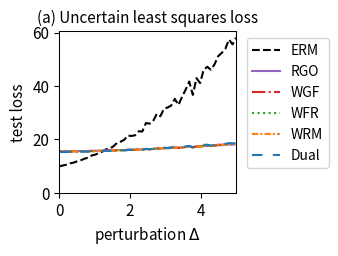

This figure's Python source:
import numpy as np
import matplotlib.pyplot as plt
from scipy.optimize import minimize
from scipy.special import logsumexp
import os

# --- 1. 实验设置与参数定义 (已与官方文件对齐) ---
# 定义问题的维度
DIM_M = 20  # 矩阵 A 的行数 (已根据官方数据修正)
DIM_N = 10  # 矩阵 A 的列数 (theta 的维度)

# 定义训练/测试样本数量
N_TRAIN_SAMPLES = 10 # 官方: n_sample = 10
N_TEST_SAMPLES = 500 # 官方: n_test = 500

# 定义分布偏移的扰动范围
DELTA_MIN = 0.0
DELTA_MAX = 5.0 # 官方: disturb_set goes up to 5.0
DELTA_STEPS = 50

# --- DRO 算法超参数 ---
N_EPOCHS = 50 # 外部优化的迭代轮数
LEARNING_RATE = 0.01 # 外部优化 theta 的学习率
LAMBDA_VAL = 1 # 正则化参数 lambda
EPSILON = 0.1 # 熵正则化参数 epsilon
GRAD_CLIP_THRESHOLD = 10.0 # 梯度裁剪阈值，防止梯度爆炸

# RGO (算法2) 特定参数
RGO_SMOOTHNESS_L = 0.5 # 假设的损失函数平滑度 L (需满足 LAMBDA_VAL > L/2)

# WGF (算法3), WFR (算法4), WRM 特定参数
K_INNER_STEPS = 50  # 内部循环迭代次数 K
INNER_STEP_SIZE = 0.01 # 内部循环步长 eta

# WGF, WFR, RGO 特定参数
M_PARTICLES = 5 # 使用的粒子(样本)数量

# WFR (算法4) 特定参数
WFR_WEIGHT_STEP_SIZE = 0.08 # WFR 中权重更新的步长

# Dual 方法特定参数
SINKHORN_SAMPLE_LEVEL = 4 # Dual 方法的蒙特卡洛采样级别

# --- 2. 加载官方数据集 (硬编码以移除 cvxopt 依赖) ---
print("正在加载官方数据集 (硬编码版本)...")
# 从 robls.bin 文件中提取的数据
A0_flat = [
    0.25003787, -0.05917881, -0.23893546, 0.80409824, 0.72834088,
    2.25948004, 0.87784937, -1.17812359, 1.17109974, 0.28661532,
    -1.42182999, -0.21927421, -0.15292762, 0.71754808, 0.10592679,
    -0.23814046, -1.10802367, 0.39683744, -1.1725309, 0.28749557,
    -0.50788541, -0.20682369, -0.70924466, 1.06761948, 0.60617808,
    1.66576254, 0.53493823, -1.17613997, -0.00731161, -0.81914582,
    0.96717266, 0.45028478, -0.50514112, -0.78287997, -0.45783088,
    0.25610097, -0.05563097, 0.06459789, -1.18546002, 0.50803566,
    0.63414537, 0.14602885, 0.1372974, -0.44577387, -1.22220436,
    -0.5683438, -1.09837733, 1.66535667, 0.73258043, -0.8716961,
    -0.19847685, 0.28349911, -0.77011756, 0.4852839, 0.58750813,
    -0.36741047, -0.6121577, 0.19685857, 0.46718984, -0.90855702,
    0.01242276, -0.11043147, 0.24304334, -1.32833193, -1.3675264,
    -2.25982067, -1.2640378, 2.28305282, -1.05578622, 0.07943218,
    1.05624088, 0.63339661, 0.14171268, -0.27125339, 0.31954098,
    0.47400092, 0.49104886, -0.97220237, 1.16475825, -0.35766948,
    -0.14129039, 0.34629778, 0.27283808, 0.19385463, 0.74489924,
    -0.80643975, 0.46229319, -0.72185528, -0.60700379, 0.39633883,
    -0.17306268, -0.85630984, 1.05281347, -0.20078964, -0.02762406,
    -0.2173559, 0.55858143, 0.45636177, 0.59690439, 0.44997981,
    -0.32914406, 0.63877355, -0.54978957, 1.27722309, 2.32632642,
    1.86954783, 1.43689268, -3.03534068, -0.11956323, 0.57975362,
    -0.69181718, -0.84664292, 1.20307884, 0.17007324, -0.49364612,
    -0.0645528, -0.22527475, 0.68055921, -0.82211579, 1.18396751,
    -0.01554297, -0.36476277, 0.2276415, -0.33453183, -0.43262069,
    -0.42015688, 0.09568789, 0.46282388, 0.00129392, 0.05269774,
    -0.05434922, 0.1463768, -0.19314829, -0.04309809, 0.1800566,
    0.0758013, 0.07863755, -0.29762305, 0.10745123, -0.05990911,
    -0.16819982, -0.8766473, 0.45053147, -0.55942491, -0.24564447,
    -1.34767835, 0.00254835, 1.08958615, -0.41981826, 1.21148646,
    -0.47824835, 0.19427199, 0.92158534, -0.03061487, 0.09289388,
    0.1792477, 0.1401624, -0.25336078, 1.226803, 0.29405587,
    -0.30898885, -1.1289769, 0.595893, 0.18832574, 0.60058916,
    0.16113351, 1.64854221, -0.94061951, 0.76110121, 1.14184298,
    -1.59859359, -0.34385834, 0.47790225, 0.06238379, 0.26433977,
    -0.242734, -0.35225751, 0.54663129, -0.1714633, 0.71002153,
    0.34016765, 1.09058028, -1.11635118, 1.70837408, 0.61271254,
    3.67914908, 0.0624467, -1.8808227, 1.39035472, -2.17182231,
    0.36928193, -0.01267536, -1.76752828, 0.33134577, -0.13910061,
    -0.36533788, -1.17162984, 0.8428494, -2.45355302, -0.42316362]
A0 = np.array(A0_flat).reshape(DIM_N, DIM_M).T

A1_flat = [
    -0.09393893, 0.04765061, 0.08725006, 0.02883281, -0.03527996,
    0.24096603, -0.08595977, 0.01464628, -0.09612727, 0.05623319,
    -0.2581709, 0.08827467, -0.14739316, -0.01376602, -0.14168357,
    -0.16558236, -0.25256966, -0.13015733, 0.02835751, 0.06596766,
    0.20684014, 0.08622027, -0.28721148, -0.13754497, -0.01892794,
    -0.33779225, -0.04184211, -0.07936001, 0.04442774, 0.07471207,
    0.12030433, -0.02685792, -0.03124774, 0.19383624, 0.24547024,
    -0.05119187, 0.02073282, -0.12896264, 0.0051813, 0.10233319,
    -0.07948119, 0.01741243, 0.00468091, -0.08351192, -0.07216189,
    0.25132917, -0.1342034, -0.06650293, -0.20112101, -0.0127605,
    0.05303795, -0.07046935, 0.04606528, -0.09669583, 0.16954322,
    -0.00417679, 0.10403817, 0.29150618, 0.05853078, 0.17825112,
    0.03356633, -0.04150648, -0.12339524, -0.0514402, 0.15483574,
    0.11530659, -0.13832853, -0.0257582, -0.17375835, 0.04098843,
    0.12954338, -0.09990791, -0.37379708, 0.09314519, 0.42872754,
    0.07165813, 0.03989949, 0.03797338, 0.12829636, 0.27908777,
    0.20383267, -0.02610418, 0.00230751, 0.03293295, -0.11423502,
    0.15478255, 0.02164525, 0.20816195, -0.02587464, 0.22076043,
    -0.25384533, 0.24365111, -0.20299506, -0.14051634, 0.00667515,
    -0.1944836, 0.06237194, 0.07291878, 0.17651184, -0.05407635,
    0.05594454, 0.03306775, 0.09413165, 0.08448313, -0.13266768,
    0.23618908, -0.05108297, -0.12184735, -0.13316605, 0.15977716,
    -0.02131638, 0.36149793, -0.02653721, -0.01890421, 0.05498191,
    -0.15762704, -0.03713547, -0.2113691, 0.14024251, 0.04046613,
    -0.1639696, 0.00930475, -0.05300977, 0.18566788, 0.18240795,
    0.08798762, 0.06568312, 0.10704911, -0.10257525, 0.0487188,
    -0.05319662, 0.11554448, -0.02374554, 0.25058364, 0.02304798,
    0.17001783, -0.00472515, -0.20071081, 0.04884632, -0.02655859,
    -0.18579019, 0.03065855, 0.03625509, -0.04897825, 0.18408415,
    -0.10662118, -0.12523171, -0.00032533, 0.05295227, -0.06800657,
    -0.0358668, -0.14467003, 0.26926707, 0.25989514, -0.20341141,
    0.25926511, -0.1197638, -0.04066245, 0.07423111, -0.04334816,
    0.17898445, 0.16340759, -0.21336437, -0.14274356, -0.10159267,
    0.05628148, -0.05793711, 0.09441796, 0.03046191, -0.1359604,
    0.01869776, -0.10001108, -0.08408689, 0.1864732, -0.22027781,
    -0.26938099, 0.06573703, -0.20788274, -0.01879786, 0.03274622,
    -0.0357562, -0.07623542, -0.02503547, 0.16157046, -0.0854077,
    0.08095394, -0.08348604, 0.07650048, -0.09684555, 0.15938316,
    0.02496594, 0.21322543, 0.04295515, 0.11588688, 0.17270499,
    0.05806273, -0.05163153, -0.01504851, -0.12892051, -0.27503139]
A1 = np.array(A1_flat).reshape(DIM_N, DIM_M).T

b_flat = [
    0.14999607, 0.54203757, 0.25440882, -0.30724069, -0.41711183,
    1.13680483, 0.39131381, 1.60514782, 0.82589231, 1.47039036,
    -1.37890689, -0.26017207, 0.99476817, 1.83403368, -1.71591032,
    0.08693171, 1.95567435, 0.16145377, -0.62868836, -1.43882447]
b = np.array(b_flat)

print("官方数据集加载成功。")

# --- 3. 数据生成函数 ---
def generate_training_data(n_samples):
    # 官方代码使用 U[-0.5, 0.5] 作为基础训练分布
    return np.random.uniform(-0.5, 0.5, n_samples)

def generate_test_data(n_samples, delta):
    # 官方代码使用 U[-0.5*(1+delta), 0.5*(1+delta)] 作为测试分布
    lower_bound = -0.5 * (1 + delta)
    upper_bound = 0.5 * (1 + delta)
    return np.random.uniform(lower_bound, upper_bound, n_samples)

# --- 4. 核心函数定义 (Vectorized & Loss Corrected) ---
def loss_function(theta, z):
    """ 计算单个样本或一批样本 z 的损失 f_theta(z) (平方和) """
    z = np.atleast_1d(z)
    A_z = A0[np.newaxis, :, :] + z[:, np.newaxis, np.newaxis] * A1[np.newaxis, :, :]
    residual = A_z @ theta - b[np.newaxis, :]
    # 已修正: 使用平方和 (sum of squares), 而非均方误差 (mean squared error)
    loss = np.sum(residual**2, axis=1)
    return loss.squeeze()

def loss_grad_theta(theta, z):
    """ 计算损失函数关于 theta 的梯度 (对应平方和损失) """
    z = np.atleast_1d(z)
    A_z = A0[np.newaxis, :, :] + z[:, np.newaxis, np.newaxis] * A1[np.newaxis, :, :]
    residual = A_z @ theta - b[np.newaxis, :]
    grad = 2 * (A_z.transpose(0, 2, 1) @ residual[:, :, np.newaxis]).squeeze(axis=2)
    return grad.squeeze()

def loss_grad_z(theta, z):
    """ 计算损失函数关于 z 的梯度 (对应平方和损失) """
    z = np.atleast_1d(z)
    A_z = A0[np.newaxis, :, :] + z[:, np.newaxis, np.newaxis] * A1[np.newaxis, :, :]
    residual = A_z @ theta - b[np.newaxis, :]
    grad_A_z = A1 @ theta
    grad = 2 * np.sum(residual * grad_A_z[np.newaxis, :], axis=1)
    return grad.squeeze()

# --- 5. ERM (经验风险最小化) 实现 ---
def erm_objective_function(theta, xi_samples):
    """ 计算 ERM 的目标函数值（平均损失）"""
    return np.mean(loss_function(theta, xi_samples))

def solve_erm(xi_train_samples):
    """ 使用优化器求解 ERM 问题 """
    initial_theta = np.zeros(DIM_N)
    result = minimize(
        erm_objective_function, initial_theta, args=(xi_train_samples,), method='BFGS')
    if not result.success:
        print("警告: ERM 优化过程可能未收敛。")
    return result.x

# --- 6. RGO (算法2) 实现 (Vectorized) ---
def solve_rgo(xi_train_samples):
    """ 使用 RGO 算法求解 Sinkhorn DRO """
    theta = np.zeros(DIM_N)
    num_train = len(xi_train_samples)
    
    def rgo_inner_objective(z, xi, current_theta):
        l = loss_function(current_theta, z.flatten()).reshape(z.shape)
        penalty = (z - xi)**2
        return -l / (LAMBDA_VAL * EPSILON) + penalty / EPSILON

    def rgo_inner_objective_grad_z(z, xi, current_theta):
        grad_l_z = loss_grad_z(current_theta, z)
        grad_penalty = 2 * (z - xi)
        return -grad_l_z / (LAMBDA_VAL * EPSILON) + grad_penalty
    
    for epoch in range(N_EPOCHS):
        z_k = xi_train_samples.copy()
        for _ in range(K_INNER_STEPS):
            grad = rgo_inner_objective_grad_z(z_k, xi_train_samples, theta)
            z_k -= INNER_STEP_SIZE * grad
            z_k = np.clip(z_k, -0.5, 0.5) # 新增: 投影回有效区间
        z_star_batch = z_k

        variance = (LAMBDA_VAL * EPSILON) / (2 * LAMBDA_VAL - RGO_SMOOTHNESS_L)
        if variance <= 0: variance = 1e-6
        std_dev = np.sqrt(variance)
        
        z_star_expanded = z_star_batch[:, np.newaxis]
        xi_expanded = xi_train_samples[:, np.newaxis]
        
        final_accepted_samples = np.zeros((num_train, M_PARTICLES))
        active_flags = np.ones((num_train, M_PARTICLES), dtype=bool)
        
        for _ in range(100):
            if not np.any(active_flags): break
            proposals = np.random.normal(0, std_dev, size=(num_train, M_PARTICLES))
            z_candidates = z_star_expanded + proposals
            z_candidates = np.clip(z_candidates, -0.5, 0.5) # 新增: 投影回有效区间

            f_val_candidates = rgo_inner_objective(z_candidates, xi_expanded, theta)
            f_val_star = rgo_inner_objective(z_star_expanded, xi_expanded, theta)
            
            log_accept_prob = -f_val_candidates + f_val_star - (proposals**2 / (2*variance))
            
            acceptance_mask = np.log(np.random.rand(num_train, M_PARTICLES)) < log_accept_prob
            newly_accepted = acceptance_mask & active_flags
            
            final_accepted_samples[newly_accepted] = z_candidates[newly_accepted]
            active_flags[newly_accepted] = False

        if np.any(active_flags):
            final_accepted_samples[active_flags] = z_star_expanded[active_flags]

        all_grads = loss_grad_theta(theta, final_accepted_samples.flatten())
        avg_particle_grads = all_grads.reshape(num_train, M_PARTICLES, -1).mean(axis=1)
        total_grad = avg_particle_grads.sum(axis=0)
        
        avg_grad = total_grad / num_train
        grad_norm = np.linalg.norm(avg_grad)
        if grad_norm > GRAD_CLIP_THRESHOLD:
            avg_grad = avg_grad * GRAD_CLIP_THRESHOLD / grad_norm
        theta -= LEARNING_RATE * avg_grad
        
    return theta

# --- 7. Wasserstein Gradient Flow (WGF) 实现 (Vectorized) ---
def solve_wgf(xi_train_samples):
    """ 使用 Wasserstein Gradient Flow (WGF) 求解 Sinkhorn DRO """
    theta = np.zeros(DIM_N)
    num_train = len(xi_train_samples)
    
    def f_bar_grad_z(z, xi, current_theta):
        grad_f = loss_grad_z(current_theta, z)
        return grad_f - 2 * LAMBDA_VAL * (z - xi)

    for epoch in range(N_EPOCHS):
        particles = np.tile(xi_train_samples[:, np.newaxis], (1, M_PARTICLES))
        for _ in range(K_INNER_STEPS):
            particles_flat = particles.flatten()
            xi_expanded = np.repeat(xi_train_samples, M_PARTICLES)
            grad = f_bar_grad_z(particles_flat, xi_expanded, theta)
            noise = np.random.normal(0, 1, size=particles_flat.shape)
            updated_particles_flat = particles_flat + INNER_STEP_SIZE * grad + np.sqrt(2 * INNER_STEP_SIZE * LAMBDA_VAL * EPSILON) * noise
            particles = updated_particles_flat.reshape(num_train, M_PARTICLES)
            particles = np.clip(particles, -0.5, 0.5) # 新增: 投影回有效区间

        all_grads = loss_grad_theta(theta, particles.flatten())
        avg_particle_grads = all_grads.reshape(num_train, M_PARTICLES, -1).mean(axis=1)
        total_grad = avg_particle_grads.sum(axis=0)
            
        avg_grad = total_grad / num_train
        grad_norm = np.linalg.norm(avg_grad)
        if grad_norm > GRAD_CLIP_THRESHOLD:
            avg_grad = avg_grad * GRAD_CLIP_THRESHOLD / grad_norm
        theta -= LEARNING_RATE * avg_grad
        
    return theta

# --- 8. WFR Flow (算法4) 实现 (Vectorized) ---
def solve_wfr(xi_train_samples):
    """ 使用 WFR Flow 求解 Sinkhorn DRO """
    theta = np.zeros(DIM_N)
    num_train = len(xi_train_samples)
    
    def f_bar_grad_z(z, xi, current_theta):
        grad_f = loss_grad_z(current_theta, z)
        return grad_f - 2 * LAMBDA_VAL * (z - xi)

    for epoch in range(N_EPOCHS):
        particles = np.tile(xi_train_samples[:, np.newaxis], (1, M_PARTICLES))
        weights = np.full((num_train, M_PARTICLES), 1.0 / M_PARTICLES)
        
        for _ in range(K_INNER_STEPS):
            particles_flat = particles.flatten()
            xi_expanded = np.repeat(xi_train_samples, M_PARTICLES)
            grad = f_bar_grad_z(particles_flat, xi_expanded, theta)
            noise = np.random.normal(0, 1, size=particles_flat.shape)
            updated_particles_flat = particles_flat + INNER_STEP_SIZE * grad + np.sqrt(2 * INNER_STEP_SIZE * LAMBDA_VAL * EPSILON) * noise
            particles = updated_particles_flat.reshape(num_train, M_PARTICLES)
            particles = np.clip(particles, -0.5, 0.5) # 新增: 投影回有效区间
            
            f_bar_val = loss_function(theta, particles.flatten()).reshape(particles.shape) - LAMBDA_VAL * (particles - xi_train_samples[:, np.newaxis])**2
            weights = (weights**(1 - LAMBDA_VAL * EPSILON * WFR_WEIGHT_STEP_SIZE)) * np.exp(WFR_WEIGHT_STEP_SIZE * f_bar_val)
            sum_weights = np.sum(weights, axis=1, keepdims=True)
            weights /= (sum_weights + 1e-9)

        all_grads = loss_grad_theta(theta, particles.flatten()).reshape(num_train, M_PARTICLES, -1)
        weighted_grads = np.sum(weights[:, :, np.newaxis] * all_grads, axis=1)
        total_grad = np.sum(weighted_grads, axis=0)
        
        avg_grad = total_grad / num_train
        grad_norm = np.linalg.norm(avg_grad)
        if grad_norm > GRAD_CLIP_THRESHOLD:
            avg_grad = avg_grad * GRAD_CLIP_THRESHOLD / grad_norm
        theta -= LEARNING_RATE * avg_grad
        
    return theta

# --- 9. WRM (Wasserstein Robust Method) 实现 (Vectorized) ---
def solve_wrm(xi_train_samples):
    """ 使用 WRM (确定性内部优化) 求解 """
    theta = np.zeros(DIM_N)
    num_train = len(xi_train_samples)
    
    def f_bar_grad_z(z, xi, current_theta):
        grad_f = loss_grad_z(current_theta, z)
        return grad_f - 2 * LAMBDA_VAL * (z - xi)

    for epoch in range(N_EPOCHS):
        z_k = xi_train_samples.copy()
        for _ in range(K_INNER_STEPS):
            grad = f_bar_grad_z(z_k, xi_train_samples, theta)
            z_k += INNER_STEP_SIZE * grad
            z_k = np.clip(z_k, -0.5, 0.5) # 新增: 投影回有效区间
        total_grad = loss_grad_theta(theta, z_k).sum(axis=0)
        avg_grad = total_grad / num_train
        grad_norm = np.linalg.norm(avg_grad)
        if grad_norm > GRAD_CLIP_THRESHOLD:
            avg_grad = avg_grad * GRAD_CLIP_THRESHOLD / grad_norm
        theta -= LEARNING_RATE * avg_grad
        
    return theta

# --- 10. Dual Method (对偶方法) 实现 (Vectorized) ---
def solve_dual(xi_train_samples):
    """ 使用对偶方法求解 Sinkhorn DRO """
    theta = np.zeros(DIM_N)
    num_train = len(xi_train_samples)
    
    levels = np.arange(SINKHORN_SAMPLE_LEVEL + 1)
    numerators = 2.0**(-levels)
    denominator = 2.0 - 2.0**(-SINKHORN_SAMPLE_LEVEL)
    probabilities = numerators / denominator
    
    for _ in range(N_EPOCHS):
        sampled_level = np.random.choice(levels, p=probabilities)
        m = 2**sampled_level
        
        noise = np.random.randn(num_train, m) * np.sqrt(EPSILON)
        z_samples = xi_train_samples[:, np.newaxis] + noise
        z_samples = np.clip(z_samples, -0.5, 0.5) # 新增: 投影回有效区间

        v = loss_function(theta, z_samples.flatten()).reshape(num_train, m) / (LAMBDA_VAL * EPSILON)
        v_max = np.max(v, axis=1, keepdims=True)
        weights = np.exp(v - v_max) 
        weights /= np.sum(weights, axis=1, keepdims=True)
        grads = loss_grad_theta(theta, z_samples.flatten()).reshape(num_train, m, -1)
        weighted_grads = np.sum(weights[:, :, np.newaxis] * grads, axis=1)
        total_grad = np.sum(weighted_grads, axis=0)
        avg_grad = total_grad / num_train
        grad_norm = np.linalg.norm(avg_grad)
        if grad_norm > GRAD_CLIP_THRESHOLD:
            avg_grad = avg_grad * GRAD_CLIP_THRESHOLD / grad_norm
        theta -= LEARNING_RATE * avg_grad
        
    return theta

# --- 11. 实验执行与评估 ---
def run_experiment():
    """ 执行完整的实验流程 """
    xi_train = generate_training_data(N_TRAIN_SAMPLES)
    
    print("正在求解 ERM 模型...")
    theta_erm = solve_erm(xi_train)
    print("正在求解 RGO 模型...")
    theta_rgo = solve_rgo(xi_train)
    print("正在求解 WGF 模型...")
    theta_wgf = solve_wgf(xi_train)
    print("正在求解 WFR 模型...")
    theta_wfr = solve_wfr(xi_train)
    print("正在求解 WRM 模型...")
    theta_wrm = solve_wrm(xi_train)
    print("正在求解 Dual 模型...")
    theta_dual = solve_dual(xi_train)
    print("所有模型求解完成。")

    delta_values = np.linspace(DELTA_MIN, DELTA_MAX, DELTA_STEPS)
    results = {'ERM': [], 'RGO': [], 'WGF': [], 'WFR': [], 'WRM': [], 'Dual': []}
    models = {
        'ERM': theta_erm, 'RGO': theta_rgo, 'WGF': theta_wgf, 
        'WFR': theta_wfr, 'WRM': theta_wrm, 'Dual': theta_dual
    }

    print("正在评估所有模型...")
    for delta in delta_values:
        xi_test = generate_test_data(N_TEST_SAMPLES, delta)
        for name, theta in models.items():
            test_loss = erm_objective_function(theta, xi_test)
            results[name].append(test_loss)
            
    print("评估完成。")
    return delta_values, results

# --- 12. 结果可视化 ---
def plot_results(delta_values, results):
    """ 绘制所有模型损失随扰动 delta 变化的曲线 """
    fig, ax = plt.subplots(figsize=(3.5, 2.613), dpi=300)

    styles = {
        'ERM': {'color': 'k', 'linestyle': '--'},
        'RGO': {'color': '#9467bd', 'linestyle': '-'}, 
        'WGF': {'color': '#d62728', 'linestyle': '-.'},
        'WFR': {'color': '#2ca02c', 'linestyle': ':'},
        'WRM': {'color': '#ff7f0e', 'linestyle': (0, (3, 1, 1, 1))}, # orange, dashdotdot
        'Dual': {'color': '#1f77b4', 'linestyle': (0, (5, 5))} # blue, dashed
    }
    
    for name, losses in results.items():
        ax.plot(delta_values, losses, linewidth=1.5, label=name, **styles[name])

    ax.set_title('(a) Uncertain least squares loss', fontsize=11)
    ax.set_xlabel('perturbation $\Delta$', fontsize=11)
    ax.set_ylabel('test loss', fontsize=11)
    ax.tick_params(axis='both', which='major', labelsize=11)
    for spine in ax.spines.values():
        spine.set_linewidth(0.75)
    ax.set_xlim(0, 5.0) # 已更新X轴范围
    ax.set_ylim(bottom=0) # Y轴从0开始
    ax.grid(False)
    ax.legend(fontsize=10)
    ax.legend(loc='upper left', bbox_to_anchor=(1.02, 1))
    plt.tight_layout()
    plt.savefig('uncertain_least_squares_results.png', dpi=300)
    plt.show()

# --- 主程序入口 ---
if __name__ == '__main__':
    with np.errstate(all='ignore'):
        delta_vals, all_results = run_experiment()
        plot_results(delta_vals, all_results)

